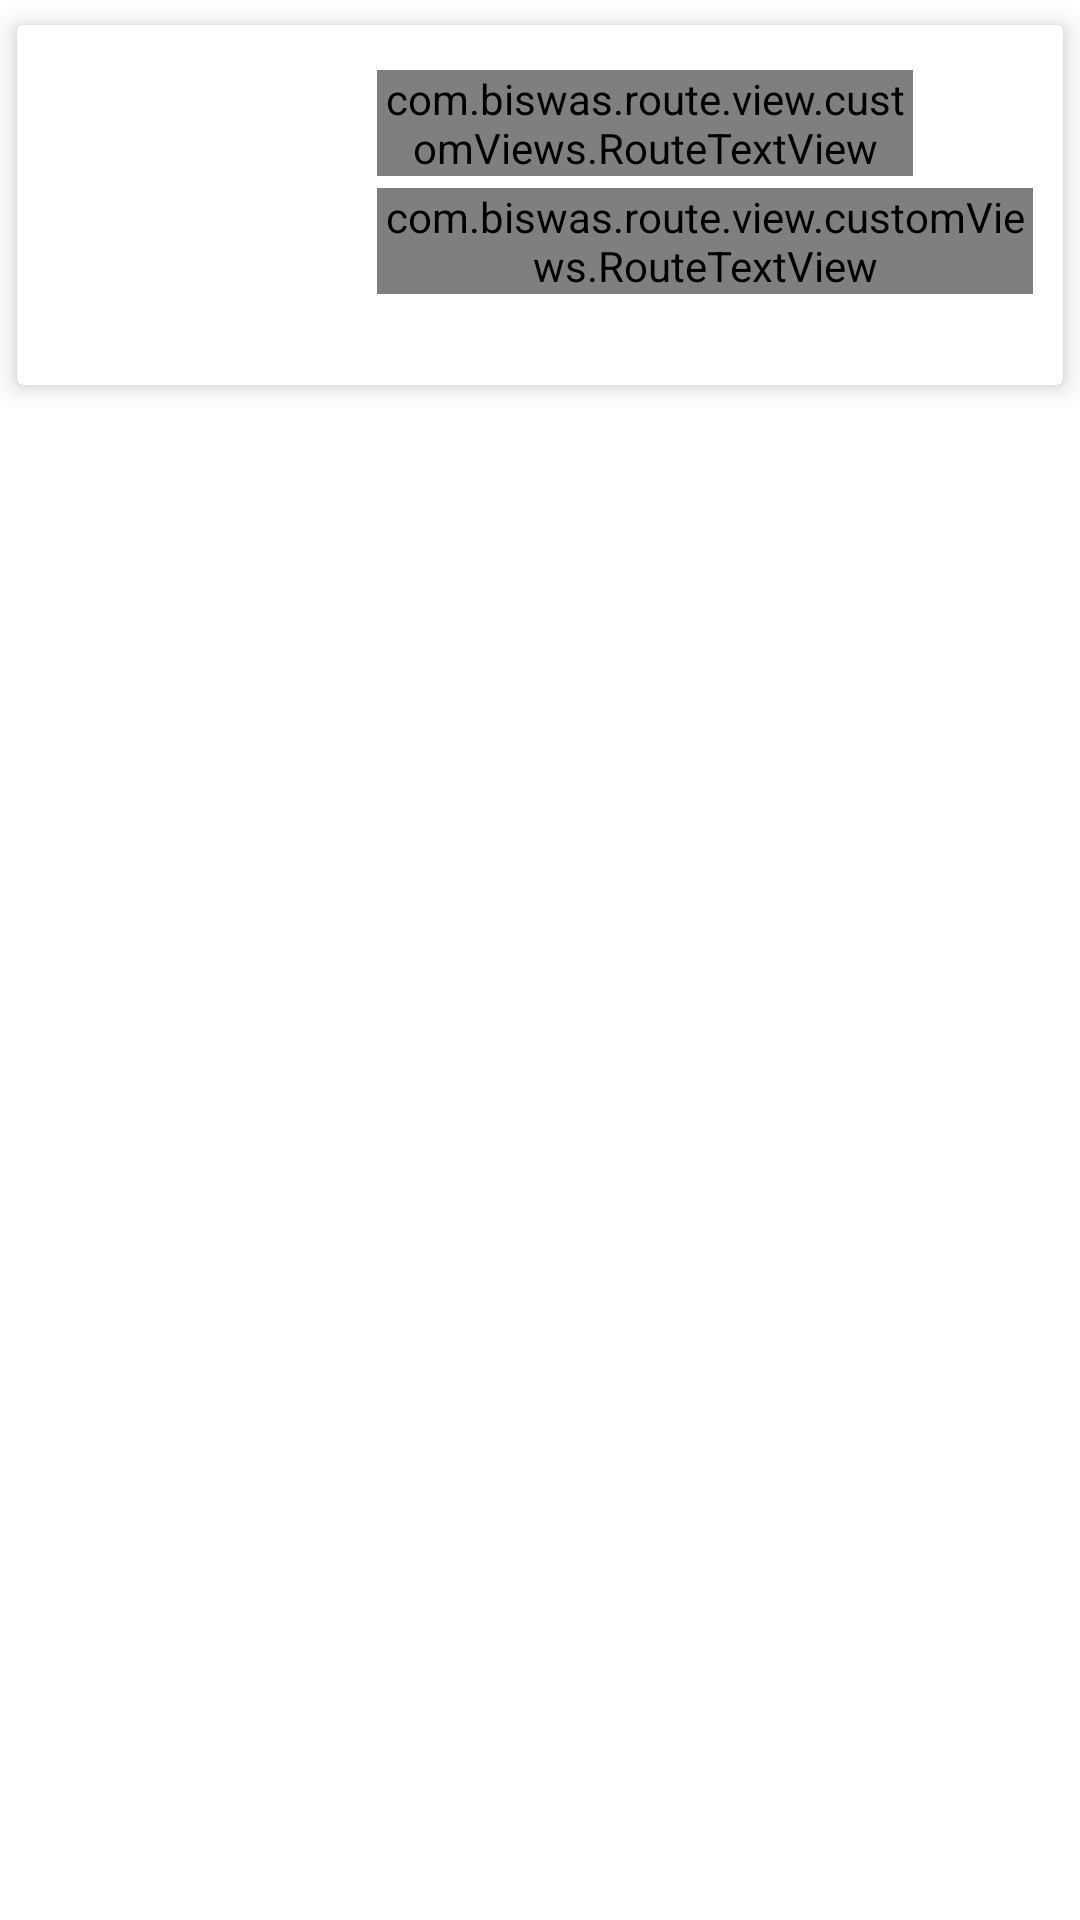

Produce the Android XML layout that renders to this screen, including the resource entries it uses.
<!-- AndroidManifest.xml: application theme AppTheme -->
<!-- res/layout/activity_details_route.xml -->
<?xml version="1.0" encoding="utf-8"?>
<LinearLayout xmlns:android="http://schemas.android.com/apk/res/android"
    xmlns:app="http://schemas.android.com/apk/res-auto"
    xmlns:tools="http://schemas.android.com/tools"
    android:id="@+id/activity_home"
    android:layout_width="match_parent"
    android:layout_height="match_parent"
    android:background="@android:color/white"
    android:orientation="vertical"
    tools:context=".view.activities.RouteDetailsActivity">

        <LinearLayout
            android:layout_width="match_parent"
            android:layout_height="match_parent"
            android:orientation="vertical">

            <include
                layout="@layout/item_route"/>

            <android.support.v7.widget.RecyclerView
                android:id="@+id/rv_routes"
                android:layout_width="match_parent"
                android:layout_height="wrap_content"
                android:background="@android:color/white"
                android:paddingBottom="5dp"
                android:paddingTop="10dp"
                android:scrollbars="horizontal"
                app:theme="@style/AppTheme.RecyclerView" />
        </LinearLayout>
</LinearLayout>
<!-- res/layout/item_route.xml (included above) -->
<?xml version="1.0" encoding="utf-8"?>
<LinearLayout xmlns:android="http://schemas.android.com/apk/res/android"
              xmlns:card_view="http://schemas.android.com/apk/res-auto"
              android:layout_width="match_parent"
              android:layout_height="wrap_content">

    <android.support.v7.widget.CardView xmlns:card_view="http://schemas.android.com/apk/res-auto"
                                        android:id="@+id/card_view"
                                        android:layout_width="match_parent"
                                        android:layout_height="wrap_content"
                                        card_view:cardBackgroundColor="@android:color/white"
                                        card_view:cardElevation="5dp"
                                        card_view:cardUseCompatPadding="true">

        <LinearLayout
            android:layout_width="match_parent"
            android:layout_height="wrap_content"
            android:orientation="horizontal"
            android:padding="10dp">

            <android.support.v7.widget.AppCompatImageView
                android:id="@+id/iv_wheel"
                android:layout_width="100dp"
                android:layout_height="100dp"
                />

            <LinearLayout
                android:layout_width="match_parent"
                android:layout_height="wrap_content"
                android:layout_gravity="top"
                android:orientation="vertical"
                android:paddingBottom="10dp"
                android:paddingLeft="10dp"
                >

                <RelativeLayout
                    android:layout_width="match_parent"
                    android:layout_height="wrap_content"
                    >

                    <com.biswas.route.view.customViews.RouteTextView
                        android:id="@+id/tv_route_name"
                        android:layout_width="match_parent"
                        android:layout_height="wrap_content"
                        android:layout_marginTop="5dp"
                        android:layout_toLeftOf="@+id/iv_accesibility"
                        android:text="Testing"
                        android:textColor="@color/cardview_dark_background"
                        android:textSize="20sp"
                        card_view:fontName="medium"/>

                    <android.support.v7.widget.AppCompatImageView
                        android:id="@+id/iv_accesibility"
                        android:layout_width="40dp"
                        android:layout_height="40dp"
                        android:layout_alignParentRight="true"
                        android:layout_gravity="end"
                        android:src="@drawable/accessibility"
                        />
                </RelativeLayout>

                <com.biswas.route.view.customViews.RouteTextView
                    android:id="@+id/tv_description"
                    android:layout_width="wrap_content"
                    android:layout_height="wrap_content"
                    android:layout_marginTop="4dp"
                    android:ellipsize="end"
                    android:maxLines="2"
                    android:text="hfjgdjhgfjdhgfjhdsgfjhsdgfjhgsdjhfgdsjsjhgfjs"
                    android:textSize="15sp"
                    card_view:fontName="regular"/>
            </LinearLayout>
        </LinearLayout>
    </android.support.v7.widget.CardView>
</LinearLayout>
<!-- resources referenced by this layout -->
<resources>
  <style name="AppTheme.RecyclerView" parent="AppTheme">
          <item name="colorPrimary">@color/recyclerViewThemeColor</item>
      </style>
  <style name="AppTheme" parent="Theme.AppCompat.Light.NoActionBar">
          
          <item name="colorPrimary">@color/colorPrimary</item>
          <item name="colorPrimaryDark">@color/colorPrimaryDark</item>
          <item name="colorAccent">@color/colorAccent</item>
      </style>
  <color name="recyclerViewThemeColor">#FF4081</color>
  <color name="colorPrimary">#FF4081</color>
  <color name="colorPrimaryDark">#F11985</color>
  <color name="colorAccent">#3F51B5</color>
</resources>
